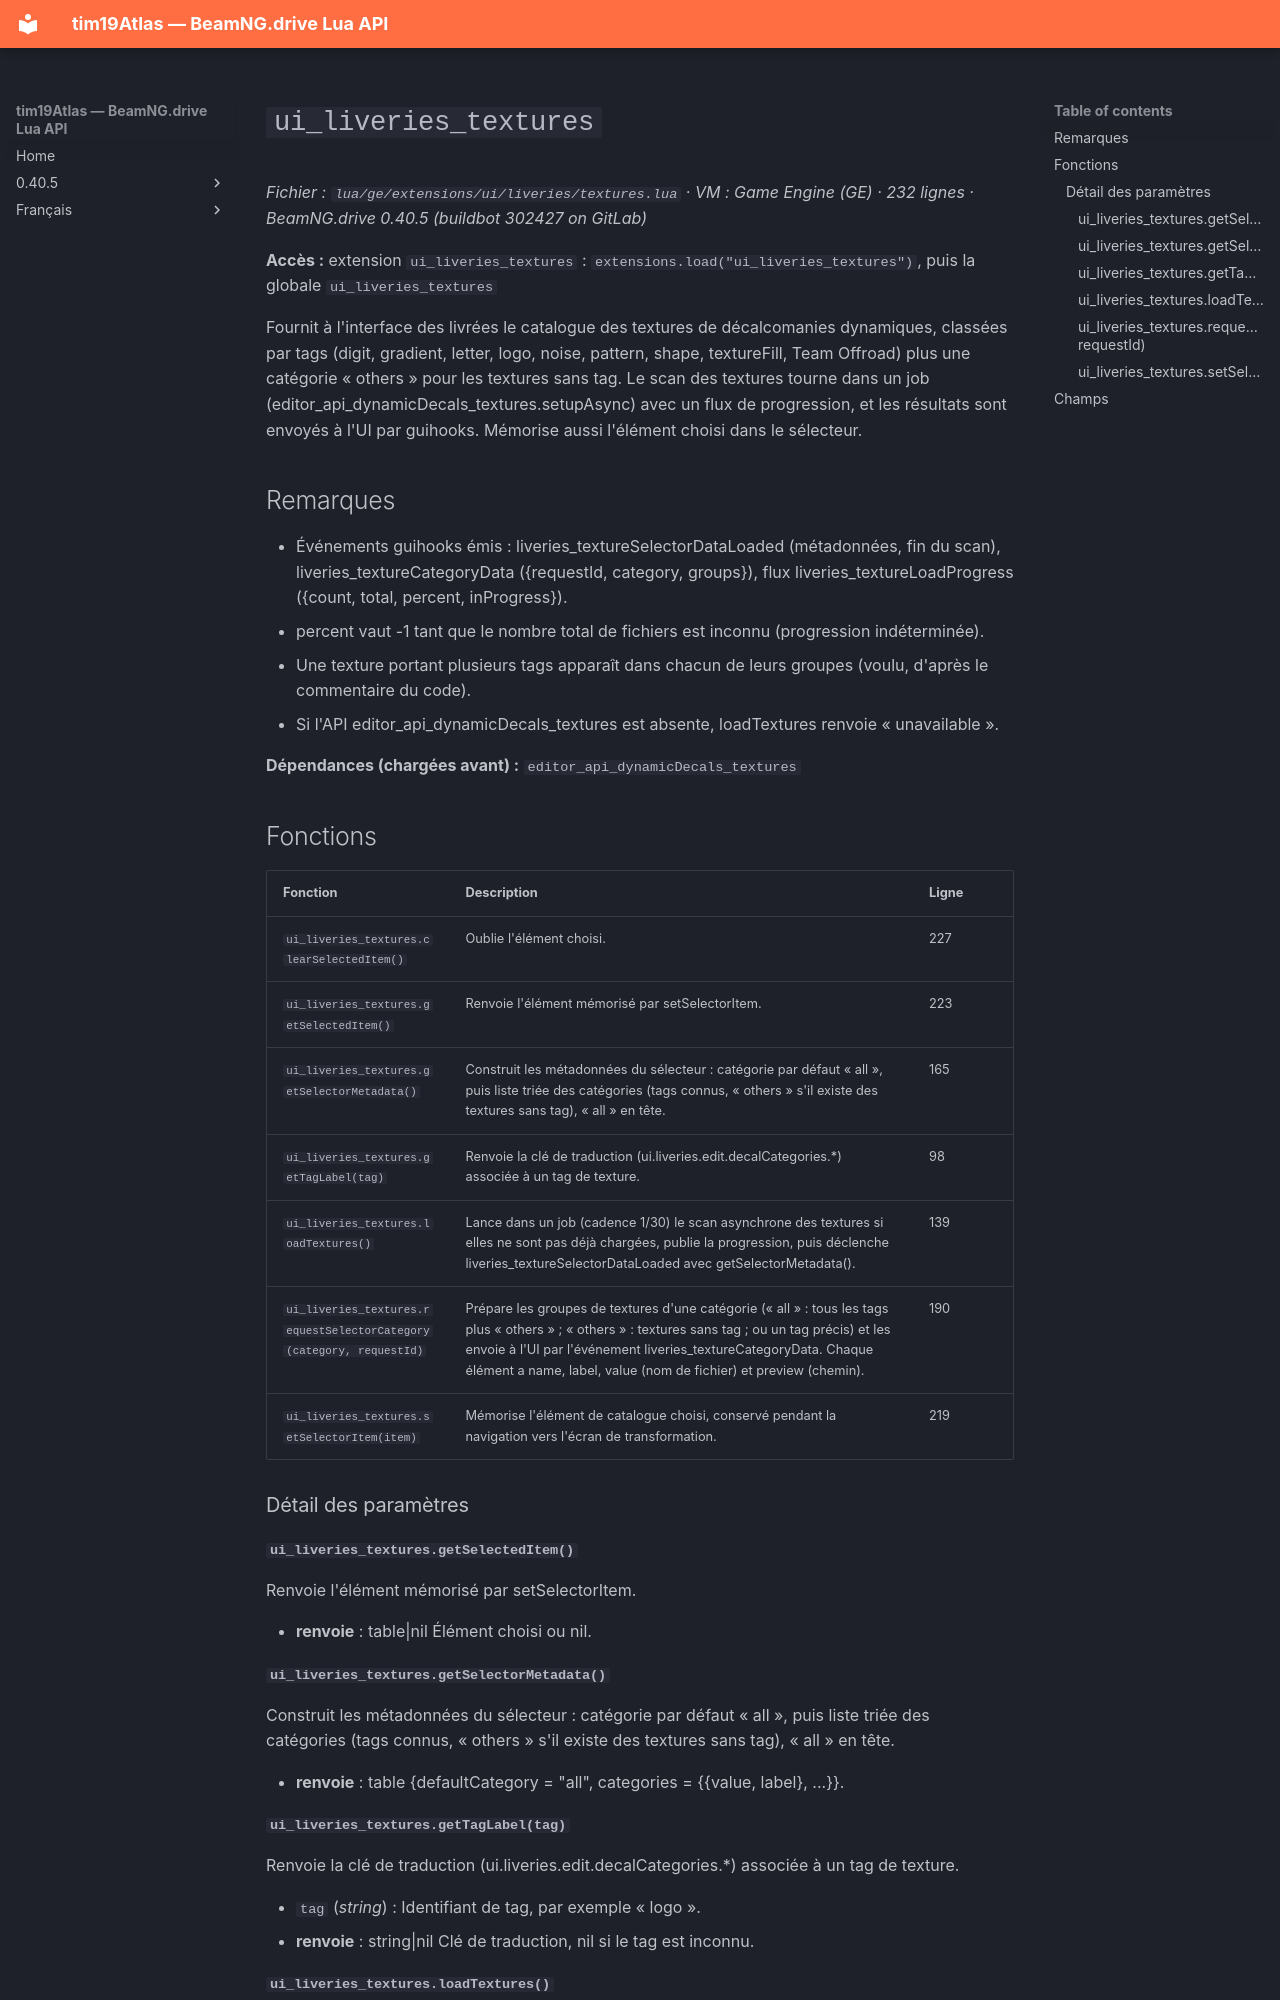

repository: Tim0219800/beamng-lua-atlas · page: fr/0.40.5/ge/extensions/ui/liveries/textures.html · generator: mkdocs

# `ui_liveries_textures`

*Fichier : `lua/ge/extensions/ui/liveries/textures.lua` · VM : Game Engine (GE) · 232 lignes · BeamNG.drive 0.40.5 (buildbot 302427 on GitLab)*

**Accès :** extension `ui_liveries_textures` : `extensions.load("ui_liveries_textures")`, puis la globale `ui_liveries_textures`

Fournit à l'interface des livrées le catalogue des textures de décalcomanies dynamiques, classées par tags (digit, gradient, letter, logo, noise, pattern, shape, textureFill, Team Offroad) plus une catégorie « others » pour les textures sans tag. Le scan des textures tourne dans un job (editor_api_dynamicDecals_textures.setupAsync) avec un flux de progression, et les résultats sont envoyés à l'UI par guihooks. Mémorise aussi l'élément choisi dans le sélecteur.

## Remarques

- Événements guihooks émis : liveries_textureSelectorDataLoaded (métadonnées, fin du scan), liveries_textureCategoryData ({requestId, category, groups}), flux liveries_textureLoadProgress ({count, total, percent, inProgress}).
- percent vaut -1 tant que le nombre total de fichiers est inconnu (progression indéterminée).
- Une texture portant plusieurs tags apparaît dans chacun de leurs groupes (voulu, d'après le commentaire du code).
- Si l'API editor_api_dynamicDecals_textures est absente, loadTextures renvoie « unavailable ».

**Dépendances (chargées avant) :** `editor_api_dynamicDecals_textures`

## Fonctions

| Fonction | Description | Ligne |
|---|---|---|
| `ui_liveries_textures.clearSelectedItem()` | Oublie l'élément choisi. | 227 |
| `ui_liveries_textures.getSelectedItem()` | Renvoie l'élément mémorisé par setSelectorItem. | 223 |
| `ui_liveries_textures.getSelectorMetadata()` | Construit les métadonnées du sélecteur : catégorie par défaut « all », puis liste triée des catégories (tags connus, « others » s'il existe des textures sans tag), « all » en tête. | 165 |
| `ui_liveries_textures.getTagLabel(tag)` | Renvoie la clé de traduction (ui.liveries.edit.decalCategories.*) associée à un tag de texture. | 98 |
| `ui_liveries_textures.loadTextures()` | Lance dans un job (cadence 1/30) le scan asynchrone des textures si elles ne sont pas déjà chargées, publie la progression, puis déclenche liveries_textureSelectorDataLoaded avec getSelectorMetadata(). | 139 |
| `ui_liveries_textures.requestSelectorCategory(category, requestId)` | Prépare les groupes de textures d'une catégorie (« all » : tous les tags plus « others » ; « others » : textures sans tag ; ou un tag précis) et les envoie à l'UI par l'événement liveries_textureCategoryData. Chaque élément a name, label, value (nom de fichier) et preview (chemin). | 190 |
| `ui_liveries_textures.setSelectorItem(item)` | Mémorise l'élément de catalogue choisi, conservé pendant la navigation vers l'écran de transformation. | 219 |

### Détail des paramètres

#### `ui_liveries_textures.getSelectedItem()`

Renvoie l'élément mémorisé par setSelectorItem.

- **renvoie** : table|nil Élément choisi ou nil.

#### `ui_liveries_textures.getSelectorMetadata()`

Construit les métadonnées du sélecteur : catégorie par défaut « all », puis liste triée des catégories (tags connus, « others » s'il existe des textures sans tag), « all » en tête.

- **renvoie** : table {defaultCategory = "all", categories = {{value, label}, ...}}.
